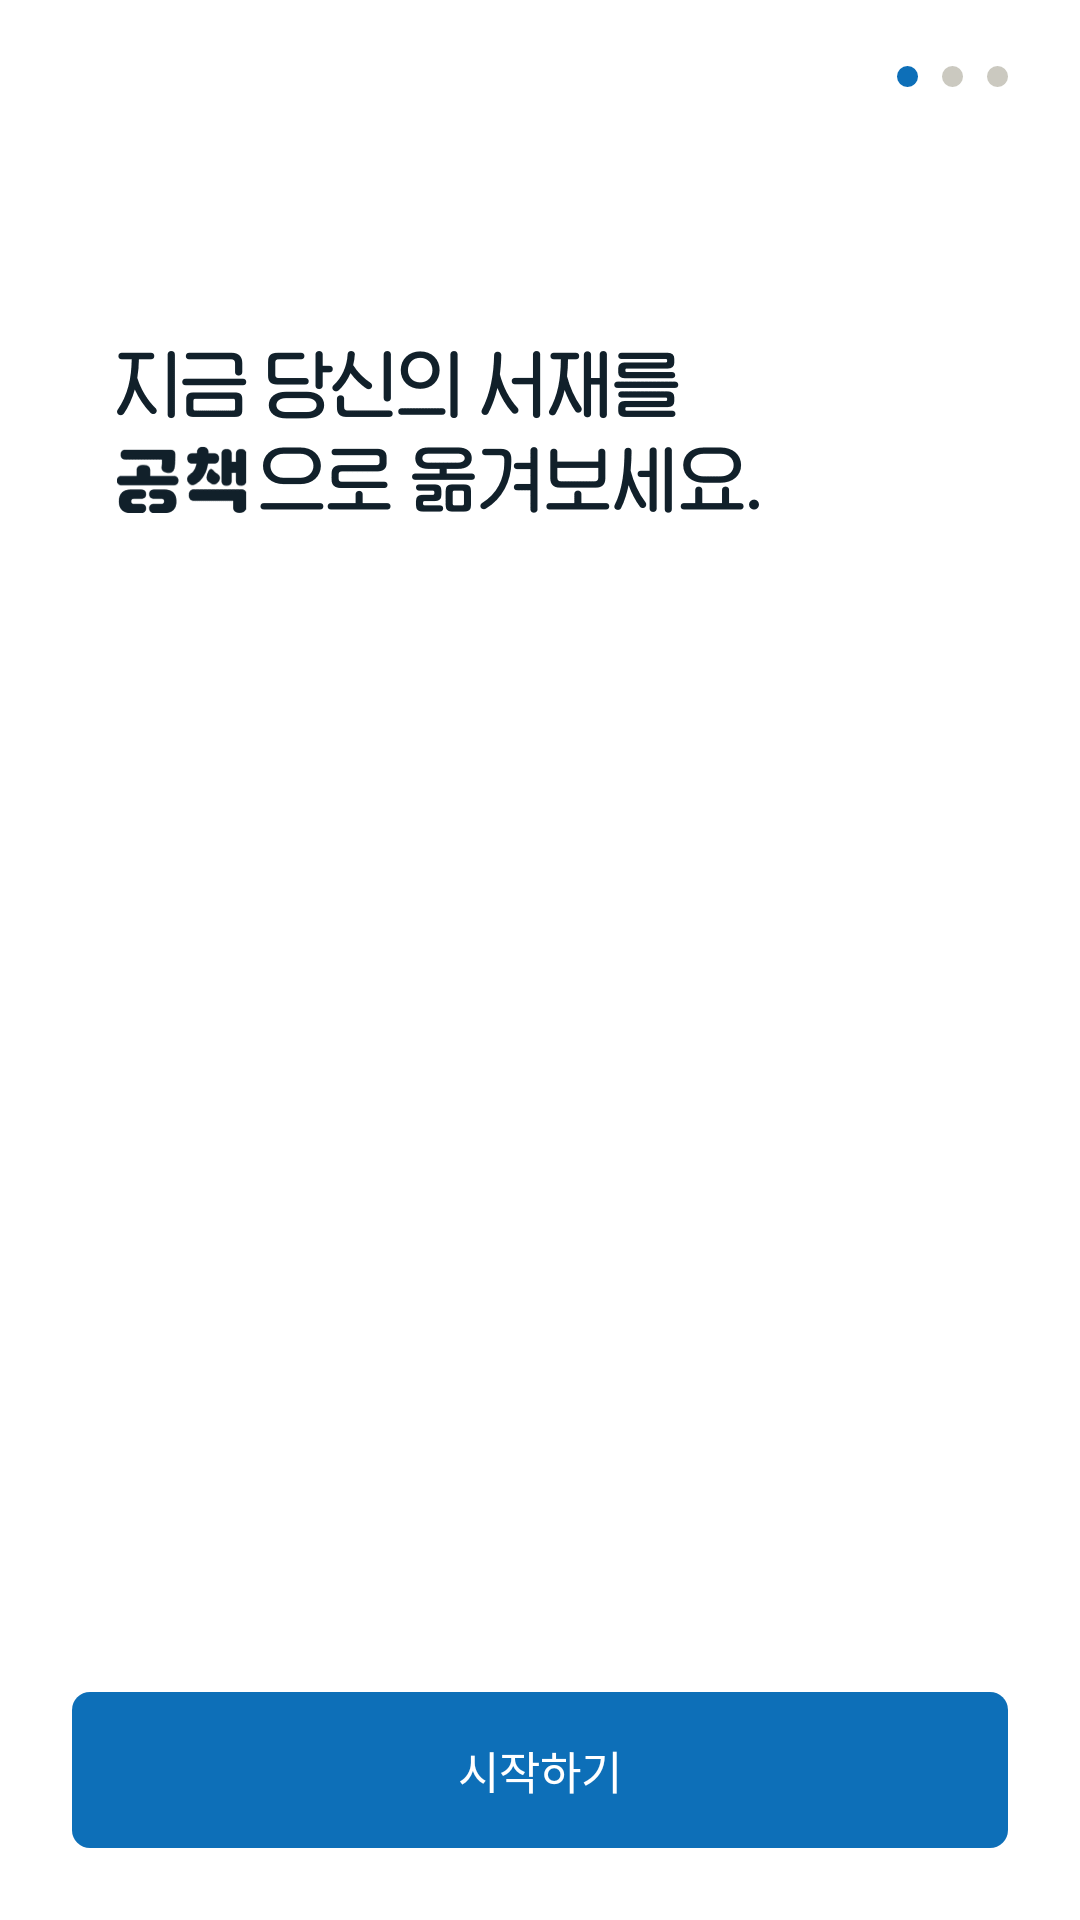

Write the Android layout XML for this screen, with the resource values it uses.
<!-- AndroidManifest.xml: application theme Theme.Gongchaek -->
<!-- res/layout/activity_upload_manual.xml -->
<?xml version="1.0" encoding="utf-8"?>
<FrameLayout xmlns:android="http://schemas.android.com/apk/res/android"
    xmlns:tools="http://schemas.android.com/tools"
    android:layout_width="match_parent"
    android:layout_height="match_parent"
    tools:context=".feature.upload.UploadManualActivity">

    <androidx.viewpager2.widget.ViewPager2
        android:id="@+id/vp_upload_manual"
        android:layout_width="match_parent"
        android:layout_height="match_parent"
        android:orientation="horizontal" />

    <LinearLayout
        android:layout_width="wrap_content"
        android:layout_height="wrap_content"
        android:layout_marginTop="22dp"
        android:layout_gravity="right"
        android:layout_marginRight="24dp"
        android:orientation="horizontal">

        <ImageView
            android:id="@+id/indicator_0"
            android:layout_width="7dp"
            android:layout_height="7dp"
            android:layout_marginRight="8dp"
            android:background="@drawable/item_dot_blue" />

        <ImageView
            android:id="@+id/indicator_1"
            android:layout_width="7dp"
            android:layout_height="7dp"
            android:layout_marginRight="8dp"
            android:background="@drawable/item_dot_gray" />

        <ImageView
            android:id="@+id/indicator_2"
            android:layout_width="7dp"
            android:layout_height="7dp"
            android:background="@drawable/item_dot_gray" />

    </LinearLayout>

    <ImageView
        android:layout_width="wrap_content"
        android:layout_height="wrap_content"
        android:layout_marginLeft="39dp"
        android:layout_marginTop="117dp"
        android:src="@drawable/tv_upload_manual" />

    <androidx.appcompat.widget.AppCompatButton
        android:id="@+id/btn_next"
        android:layout_width="match_parent"
        android:layout_height="52dp"
        android:layout_gravity="bottom"
        android:layout_marginLeft="24dp"
        android:layout_marginRight="24dp"
        android:layout_marginBottom="24dp"
        android:background="@drawable/item_round_6dp"
        android:backgroundTint="#0d6fb8"
        android:fontFamily="@font/pretendard_semibold"
        android:text="시작하기"
        android:textColor="#ffffff"
        android:textSize="15sp" />

</FrameLayout>
<!-- resources referenced by this layout -->
<resources>
  <!-- drawable item_dot_blue (drawable) -->
  <?xml version="1.0" encoding="utf-8"?>
  <ripple xmlns:android="http://schemas.android.com/apk/res/android"
      android:color="@color/white">
      <item>
          <shape android:shape="oval">
              <solid android:color="#0d6fb8" />
          </shape>
      </item>
  </ripple>
  <!-- drawable item_dot_gray (drawable) -->
  <?xml version="1.0" encoding="utf-8"?>
  <ripple xmlns:android="http://schemas.android.com/apk/res/android"
      android:color="@color/white">
      <item>
          <shape android:shape="oval">
              <solid android:color="#cbc9c0" />
          </shape>
      </item>
  </ripple>
  <!-- drawable item_round_6dp (drawable) -->
  <?xml version="1.0" encoding="utf-8"?>
  <shape xmlns:android="http://schemas.android.com/apk/res/android"
      android:padding="10dp"
      android:shape="rectangle" >
      <corners
          android:bottomLeftRadius="6dp"
          android:bottomRightRadius="6dp"
          android:topLeftRadius="6dp"
          android:topRightRadius="6dp" />
  </shape>
  <!-- drawable tv_upload_manual: png bitmap (drawable-hdpi, 3837 bytes) -->
  <style name="Theme.Gongchaek" parent="Theme.MaterialComponents.Light.NoActionBar">
          
          <item name="android:colorPrimaryDark">@color/white</item>
          
          <item name="android:statusBarColor" tools:targetApi="l">@color/white</item>
          <item name="android:windowLightStatusBar" tools:targetApi="m">true</item>
          
      </style>
  <!-- not gathered from this repository: default colours our renderer supplied (Android Studio template values) -->
  <color name="white">#FFFFFFFF</color>
</resources>
